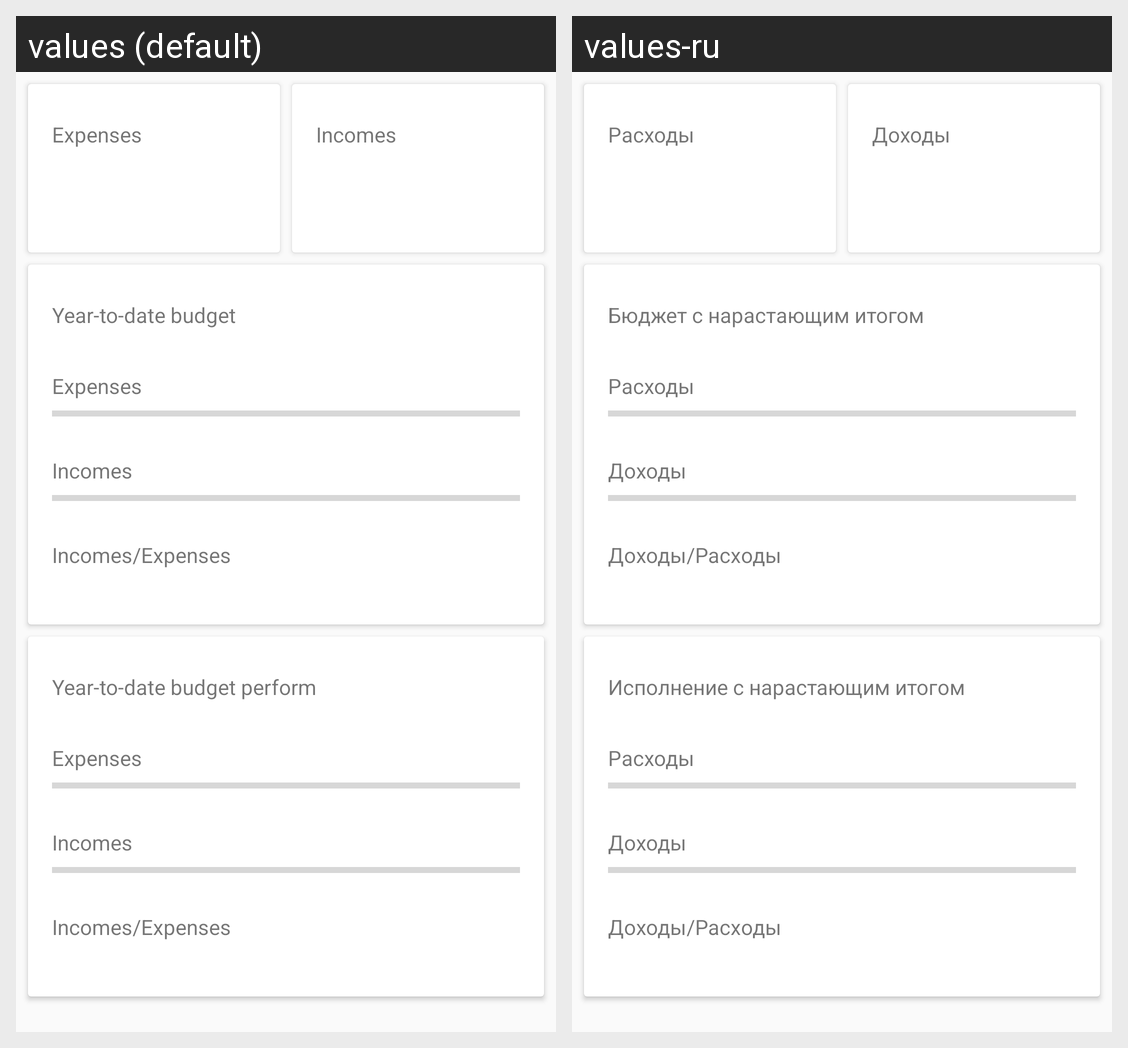

This grid shows one Android layout under two languages. Give, for every string resource on the screen, its name, the default text and each shown locale's text.
Android screen res/layout/budget_main.xml rendered under 2 locales, left to right: values (default), values-ru. Device: Nexus 5 (rendered at 1080×1920; each locale shown at half size, 540×960, under a caption strip naming it); theme AppTheme.
Strings drawn on this screen, with the default value and each locale's value (text and hints the layout hard-codes, and strings that could not be matched under every locale, appear in the picture but are not listed):

title_cost
  values: Expenses
  values-ru: Расходы

title_income
  values: Incomes
  values-ru: Доходы

year_to_date_budget
  values: Year-to-date budget
  values-ru: Бюджет с нарастающим итогом

balance
  values: Incomes/Expenses
  values-ru: Доходы/Расходы

year_to_date_budget_perform
  values: Year-to-date budget perform
  values-ru: Исполнение с нарастающим итогом
